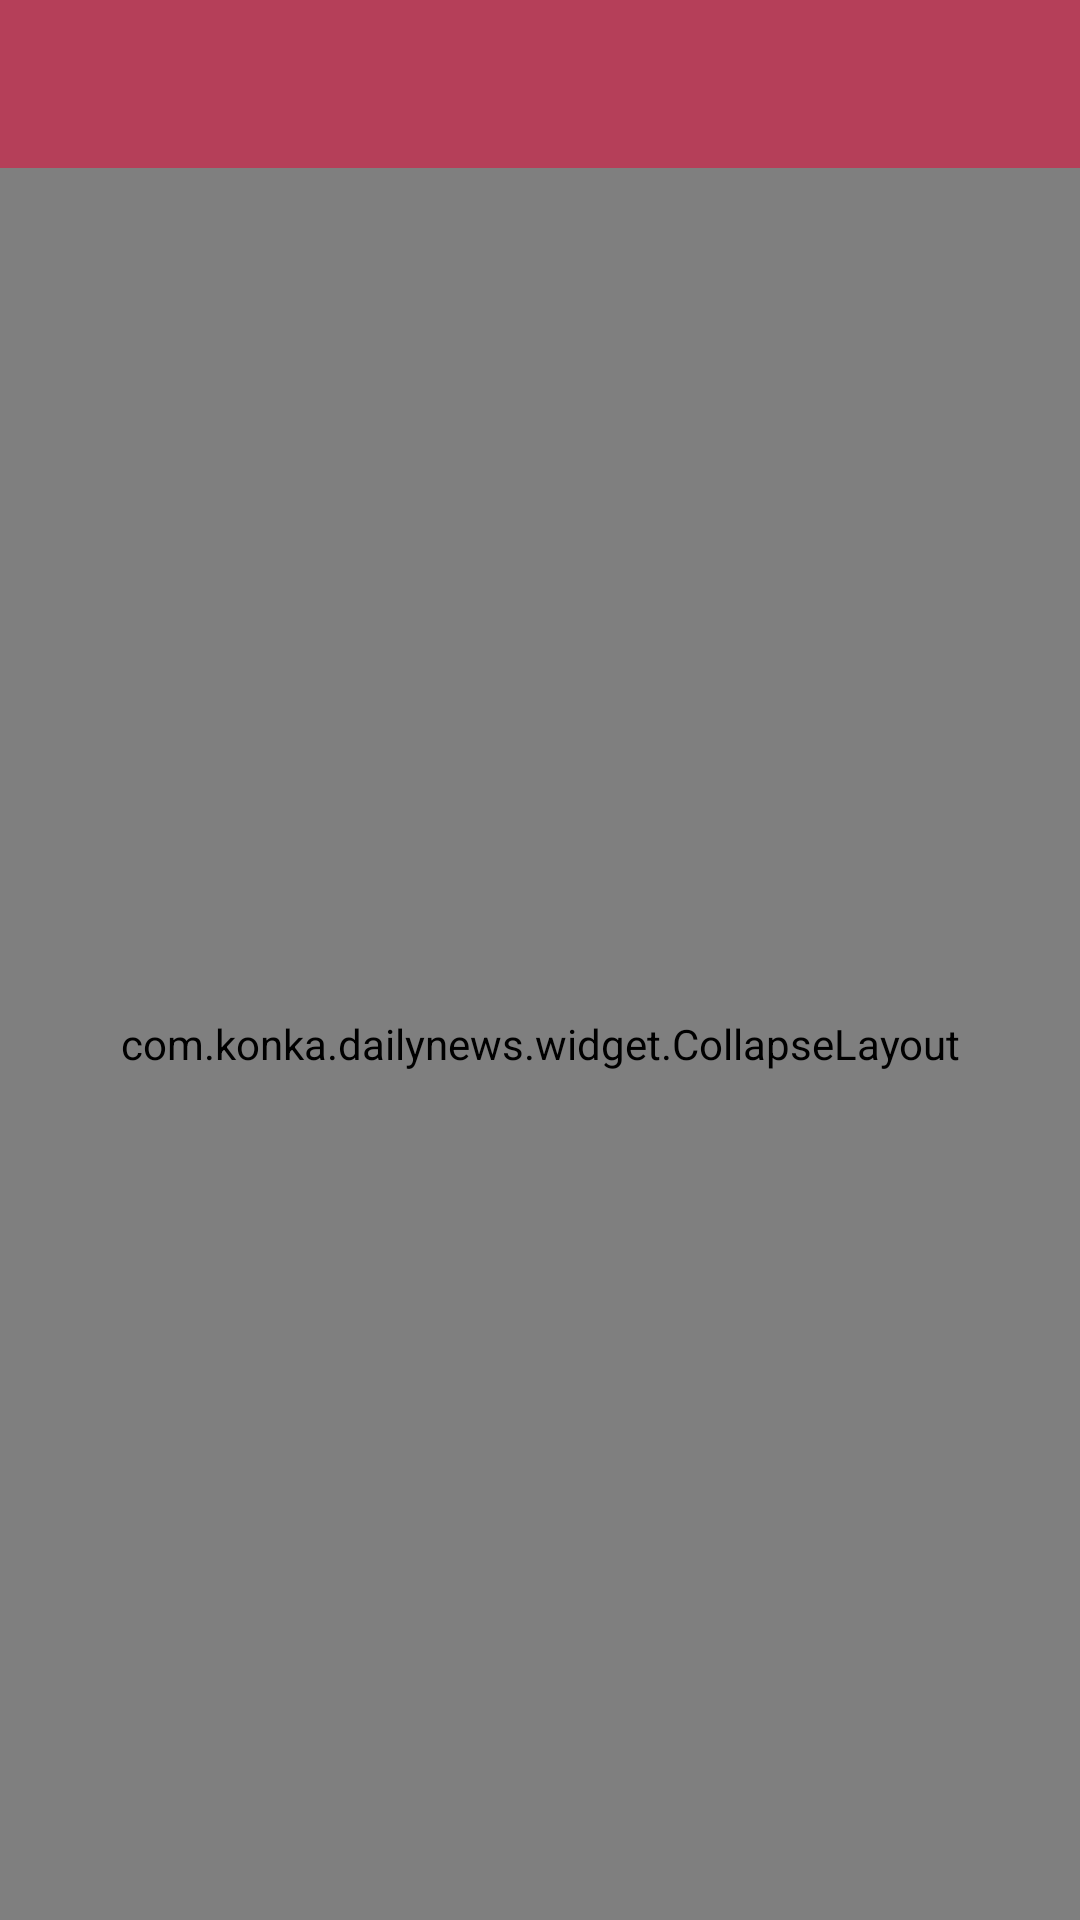

Reconstruct the res/layout file that produces this screen, plus the resources it refers to.
<!-- AndroidManifest.xml: application theme AppTheme -->
<!-- res/layout/activity_news_details.xml -->
<?xml version="1.0" encoding="utf-8"?>
<RelativeLayout xmlns:android="http://schemas.android.com/apk/res/android"
                android:layout_width="match_parent"
                android:layout_height="match_parent"
                xmlns:app="http://schemas.android.com/apk/res-auto">

    <android.support.v7.widget.Toolbar
        android:id="@+id/toobar"
        android:layout_width="match_parent"
        android:layout_height="?attr/actionBarSize"
        android:background="?attr/colorPrimary"
        app:popupTheme="@style/ToolbarPopupTheme"></android.support.v7.widget.Toolbar>

    <com.konka.dailynews.widget.CollapseLayout
        android:layout_width="match_parent"
        android:layout_height="match_parent"
        android:orientation="vertical"
        android:layout_below="@id/toobar">

        <ImageView
            android:id="@+id/iv_title"
            android:layout_width="match_parent"
            android:layout_height="256dp"
            android:src="@drawable/ic_launcher"/>

        <WebView
            android:id="@+id/wv_content"
            android:layout_width="match_parent"
            android:layout_height="match_parent"></WebView>

    </com.konka.dailynews.widget.CollapseLayout>

</RelativeLayout>
<!-- resources referenced by this layout -->
<resources>
  <style name="ToolbarPopupTheme" parent="@style/ThemeOverlay.AppCompat.Dark">
          
          <item name="actionOverflowMenuStyle">@style/OverflowMenuStyle</item>
      </style>
  <style name="AppTheme" parent="AppTheme.Base">
          
          <item name="colorPrimary">@color/colorPrimary</item>
          <item name="colorPrimaryDark">@color/colorPrimaryDark</item>
          <item name="colorAccent">@color/colorAccent</item>
          <item name="android:textColorPrimary">@color/textColorPrimary</item>
          <item name="android:textColorSecondary">@color/textColorPrimary</item>
      </style>
  <style name="OverflowMenuStyle" parent="Widget.AppCompat.Light.PopupMenu.Overflow">
          <item name="overlapAnchor">false</item>  
      </style>
  <style name="AppTheme.Base" parent="Theme.AppCompat.Light.NoActionBar">
          <item name="windowActionBar">false</item>
          <item name="windowNoTitle">true</item>
      </style>
  <color name="colorPrimary">#b53f59</color>
  <color name="colorPrimaryDark">#303F9F</color>
  <color name="colorAccent">#FF4081</color>
  <color name="textColorPrimary">@android:color/white</color>
</resources>
